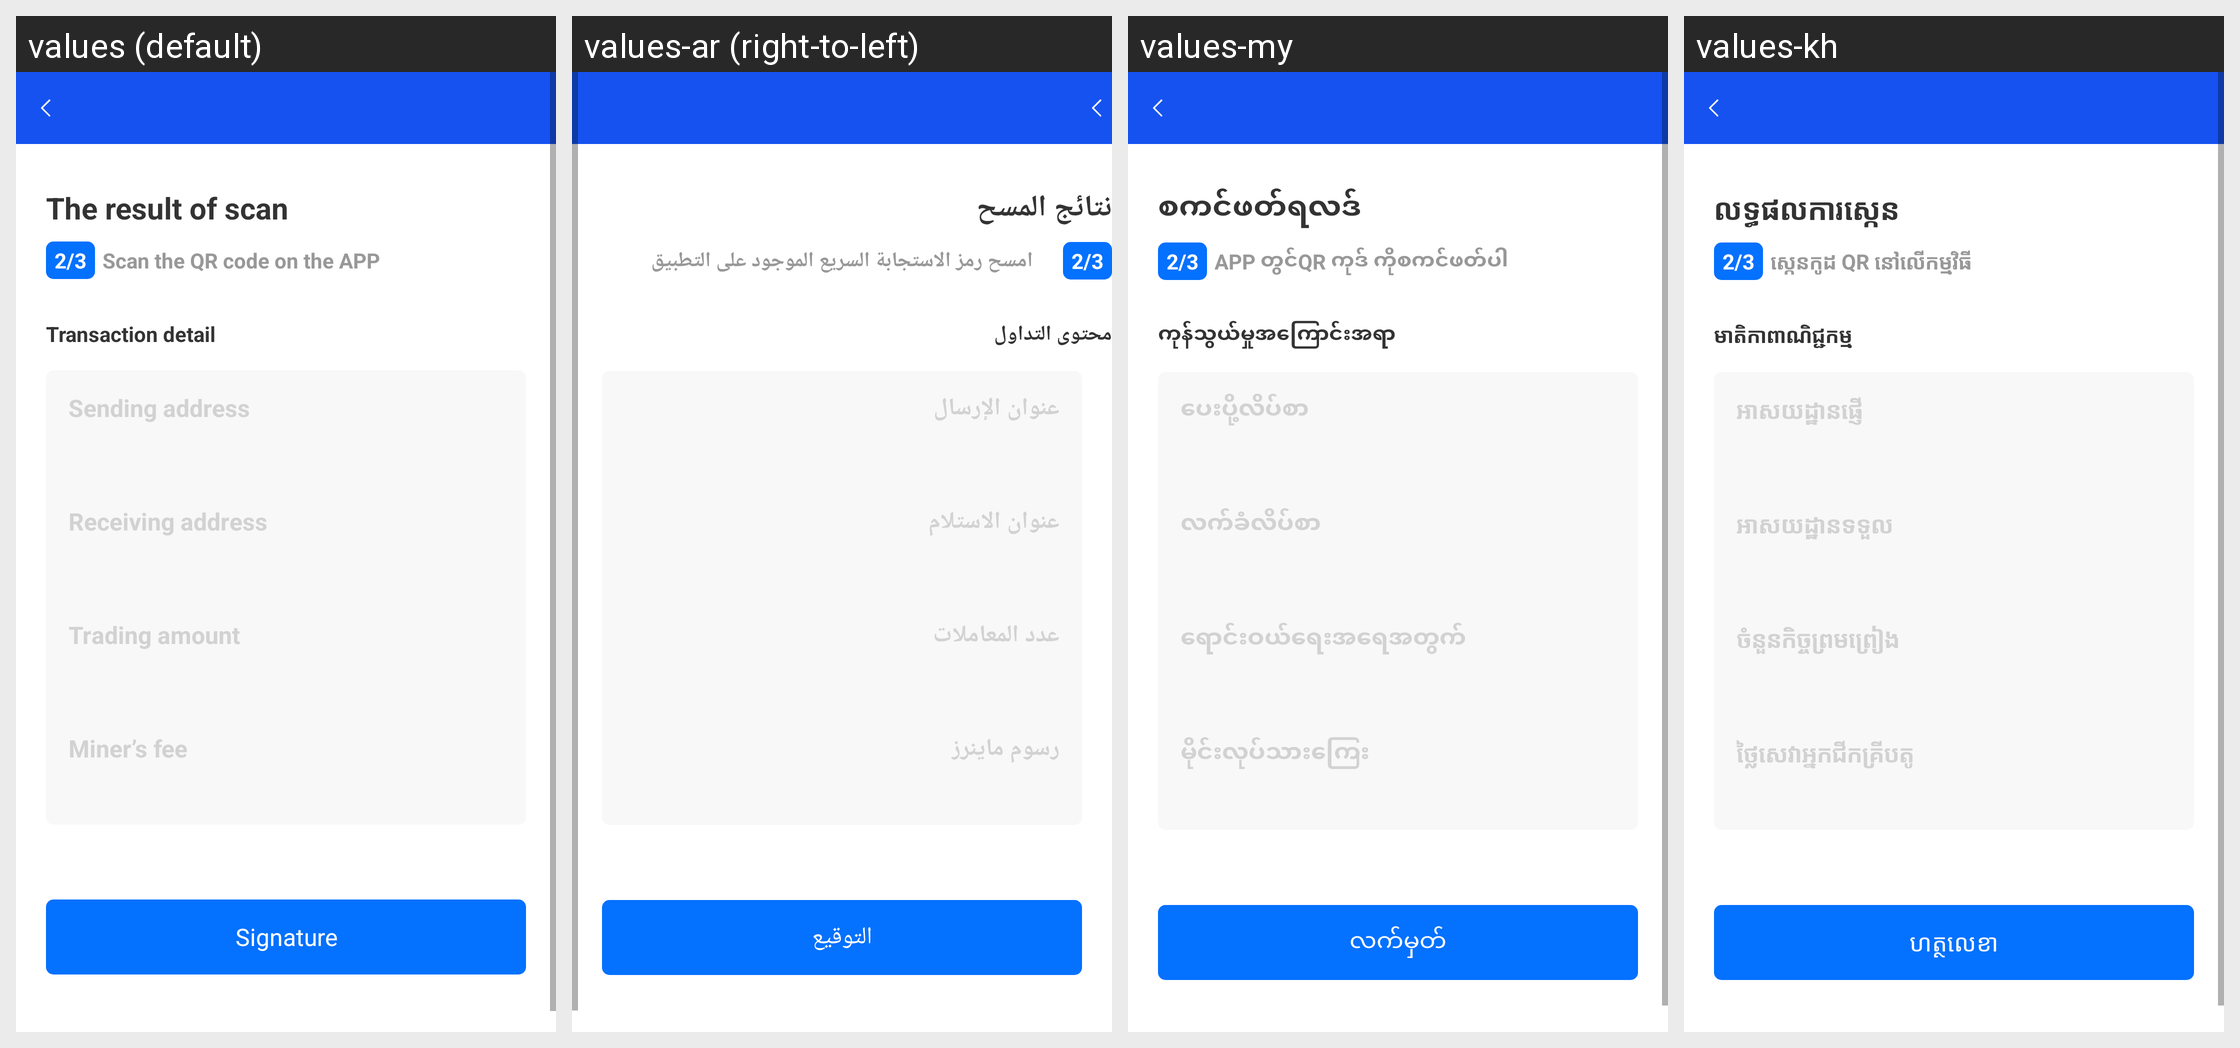

Locale-by-locale string values for the Android screen shown in this grid:
Android screen res/layout/activity_scan_result.xml rendered under 4 locales, left to right: values (default), values-ar (right-to-left), values-my, values-kh. Device: Nexus 5 (rendered at 1080×1920; each locale shown at half size, 540×960, under a caption strip naming it); theme AppTheme.
Other locales in the repository, not shown: values-am, values-an, values-da, values-de, values-el, values-en, values-es, values-fi, values-fr, values-hi, values-in, values-it, values-ja, values-ko, values-lo, values-mm, values-ms, values-no, values-pt, values-ru, values-sr, values-sv, values-th, values-vi, values-zh.
Strings drawn on this screen, with the default value and each locale's value (text and hints the layout hard-codes, and strings that could not be matched under every locale, appear in the picture but are not listed):

activity_scan_result1
  values: The result of scan
  values-ar: نتائج المسح
  values-my: စကင်ဖတ်ရလဒ်
  values-kh: លទ្ធផលការស្កេន

activity_scan_result2
  values: Scan the QR code on the APP
  values-ar: امسح رمز الاستجابة السريع الموجود على التطبيق
  values-my: APP တွင်QR ကုဒ် ကိုစကင်ဖတ်ပါ
  values-kh: ស្កេនកូដ QR នៅលើកម្មវិធី

activity_scan_result3
  values: Transaction detail
  values-ar: محتوى التداول
  values-my: ကုန်သွယ်မှုအကြောင်းအရာ
  values-kh: មាតិកាពាណិជ្ជកម្ម

activity_scan_result4
  values: Sending address
  values-ar: عنوان الإرسال
  values-my: ပေးပို့လိပ်စာ
  values-kh: អាសយដ្ឋានផ្ញើ

activity_scan_result5
  values: Receiving address
  values-ar: عنوان الاستلام
  values-my: လက်ခံလိပ်စာ
  values-kh: អាសយដ្ឋានទទួល

activity_scan_result6
  values: Trading amount
  values-ar: عدد المعاملات
  values-my: ရောင်းဝယ်ရေးအရေအတွက်
  values-kh: ចំនួនកិច្ចព្រមព្រៀង

activity_scan_result7
  values: Miner’s fee
  values-ar: رسوم ماينرز
  values-my: မိုင်းလုပ်သားကြေး
  values-kh: ថ្លៃសេវាអ្នកជីកគ្រីបតូ

activity_scan_result8
  values: Signature
  values-ar: التوقيع
  values-my: လက်မှတ်
  values-kh: ហត្ថលេខា
